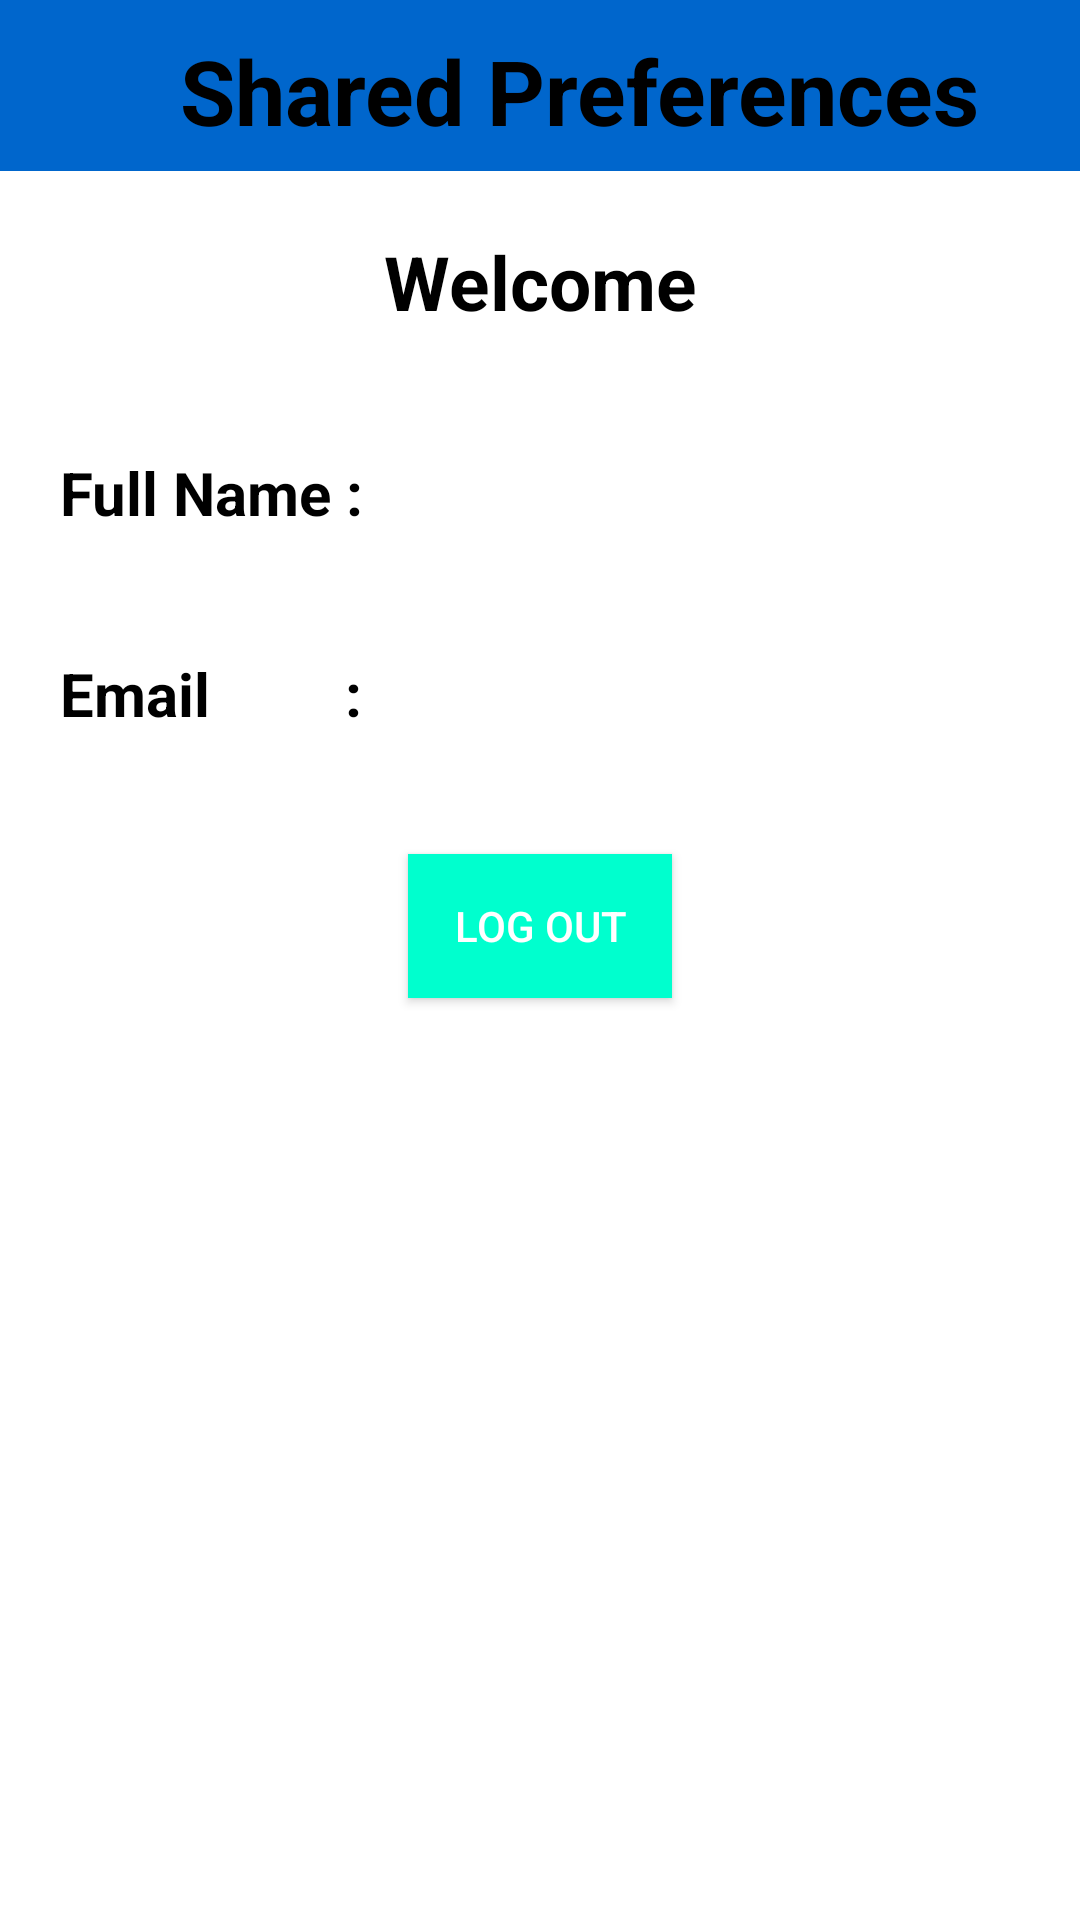

Here is an Android app screen rendered from its layout file. Give the layout XML and the strings, colors and styles it references.
<!-- AndroidManifest.xml: application theme Theme.SharedPreferenceWildan -->
<!-- res/layout/activity_home.xml -->
<?xml version="1.0" encoding="utf-8"?>
<LinearLayout xmlns:android="http://schemas.android.com/apk/res/android"
    xmlns:app="http://schemas.android.com/apk/res-auto"
    xmlns:tools="http://schemas.android.com/tools"
    android:layout_width="match_parent"
    android:layout_height="match_parent"
    android:orientation="vertical"
    tools:context=".HomeActivity">

    <LinearLayout
        android:layout_width="match_parent"
        android:layout_height="57dp"
        android:background="#FF0066CC">

        <ImageView
            android:layout_width="40dp"
            android:layout_height="40dp"
            android:layout_marginLeft="10dp"
            android:layout_marginTop="10dp"
            android:src="@mipmap/ic_launcher" />

        <TextView
            android:layout_width="wrap_content"
            android:layout_height="wrap_content"
            android:layout_marginLeft="10dp"
            android:layout_marginTop="10dp"
            android:text="Shared Preferences"
            android:textColor="@color/black"
            android:textSize="30sp"
            android:textStyle="bold"></TextView>
    </LinearLayout>

    <TextView
        android:layout_width="match_parent"
        android:layout_height="wrap_content"
        android:layout_margin="20dp"
        android:gravity="center"
        android:text="Welcome"
        android:textColor="@color/black"
        android:textSize="25dp"
        android:textStyle="bold" />

    <TextView
        android:id="@+id/text_fullname"
        android:layout_width="wrap_content"
        android:layout_height="wrap_content"
        android:layout_margin="20dp"
        android:text="Full Name : "
        android:textColor="@color/black"
        android:textSize="20dp"
        android:textStyle="bold" />

    <TextView
        android:id="@+id/text_email"
        android:layout_width="wrap_content"
        android:layout_height="wrap_content"
        android:layout_margin="20dp"
        android:text="Email         : "
        android:textColor="@color/black"
        android:textSize="20dp"
        android:textStyle="bold" />

    <Button
        android:id="@+id/button_logout"
        android:layout_width="wrap_content"
        android:layout_height="wrap_content"
        android:layout_gravity="center"
        android:layout_margin="20dp"
        android:background="#00ffce"
        android:text="Log out"
        android:textColor="#fff" />
</LinearLayout>
<!-- resources referenced by this layout -->
<resources>
  <style name="Theme.SharedPreferenceWildan" parent="Theme.MaterialComponents.DayNight.DarkActionBar">
          
          <item name="colorPrimary">@color/purple_500</item>
          <item name="colorPrimaryVariant">@color/purple_700</item>
          <item name="colorOnPrimary">@color/white</item>
          
          <item name="colorSecondary">@color/teal_200</item>
          <item name="colorSecondaryVariant">@color/teal_700</item>
          <item name="colorOnSecondary">@color/black</item>
          
          <item name="android:statusBarColor" tools:targetApi="l">?attr/colorPrimaryVariant</item>
          
      </style>
  <!-- not gathered from this repository: default colours our renderer supplied (Android Studio template values) -->
  <color name="purple_500">#FF6200EE</color>
  <color name="purple_700">#FF3700B3</color>
  <color name="teal_200">#FF03DAC5</color>
  <color name="teal_700">#FF018786</color>
  <color name="black">#FF000000</color>
  <color name="white">#FFFFFFFF</color>
</resources>
